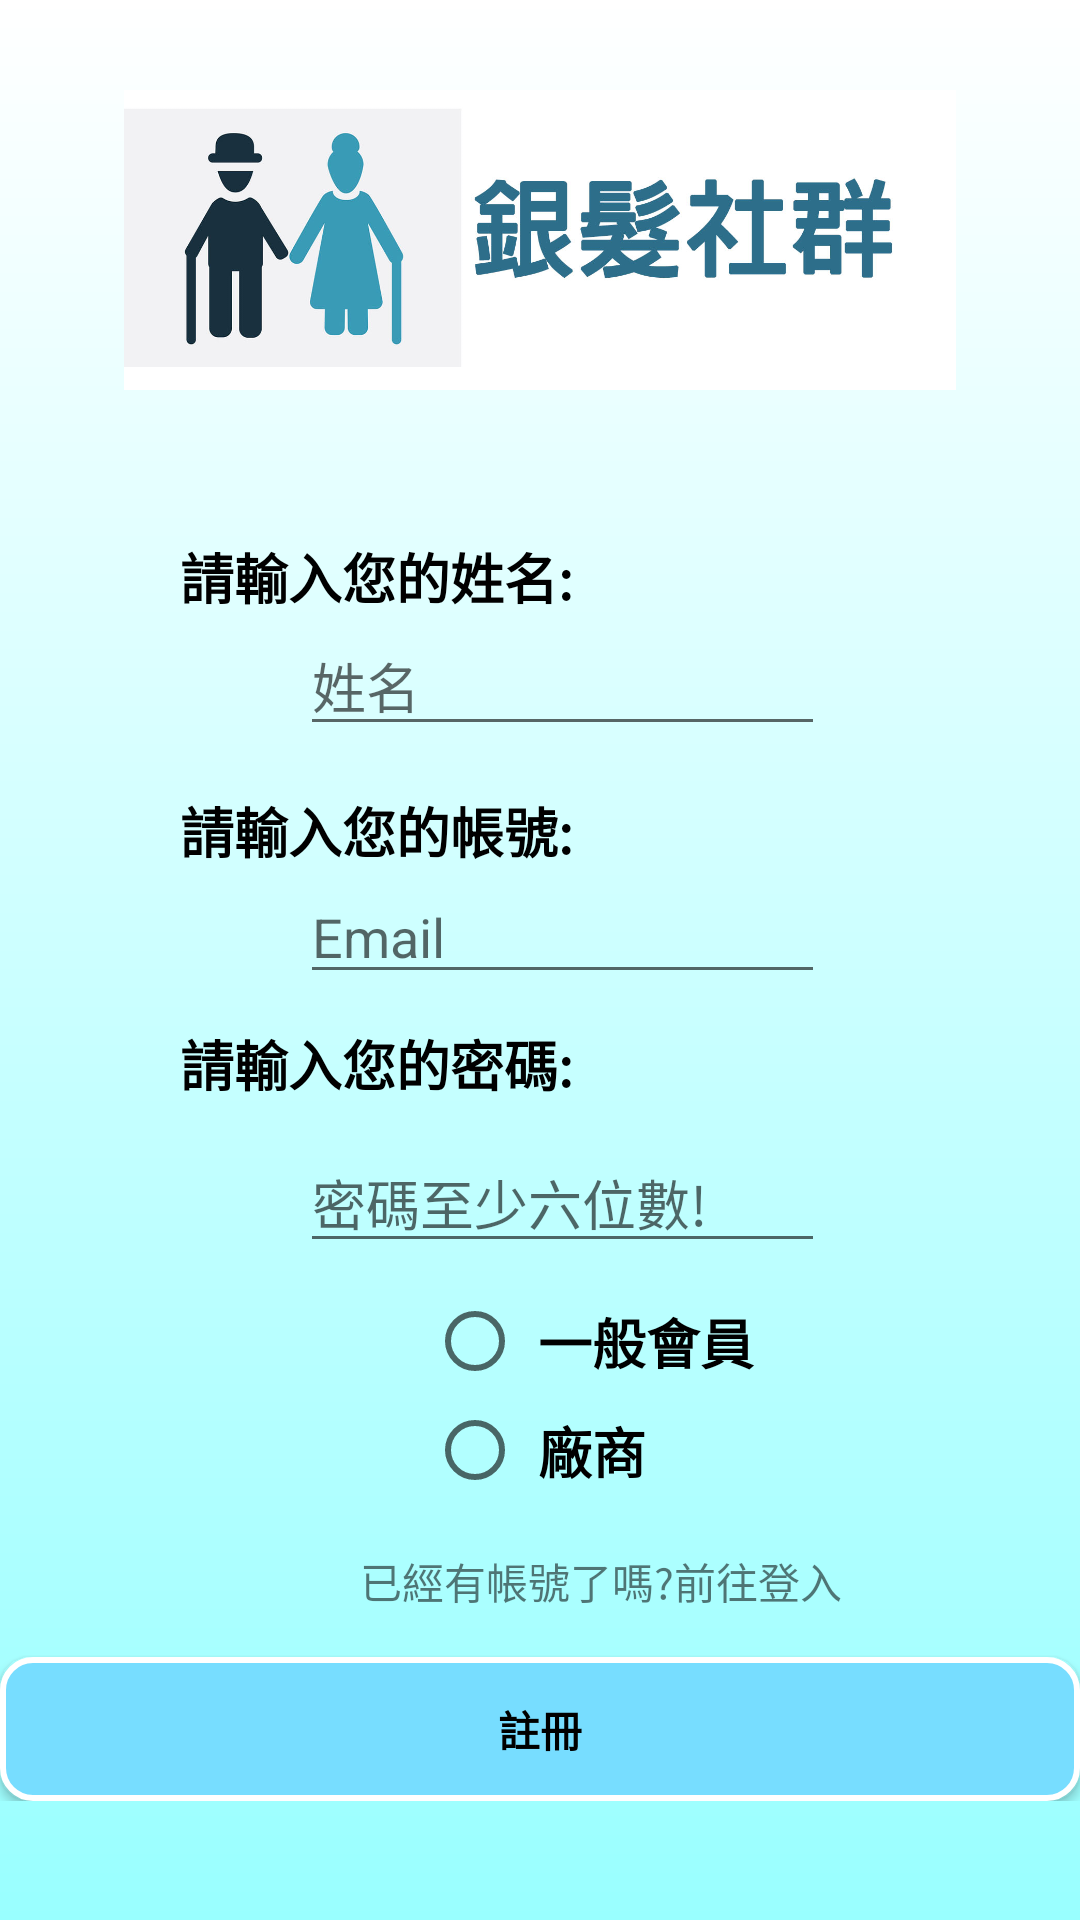

Layout XML and referenced resources for this Android screen:
<!-- AndroidManifest.xml: application theme AppTheme -->
<!-- res/layout/activity_signup.xml -->
<?xml version="1.0" encoding="utf-8"?>
<ScrollView xmlns:android="http://schemas.android.com/apk/res/android"
    xmlns:app="http://schemas.android.com/apk/res-auto"
    xmlns:tools="http://schemas.android.com/tools"
    android:layout_width="match_parent"
    android:layout_height="match_parent"
    tools:context=".SignUpActivity"
    android:orientation="vertical"
    android:background="@drawable/startcolor">
<LinearLayout
    android:layout_width="match_parent"
    android:layout_height="match_parent"
    android:orientation="vertical">
    <ImageView
        android:id="@+id/imageView1"
        android:layout_width="match_parent"
        android:layout_height="100dp"
        android:layout_alignParentLeft="false"
        android:layout_alignParentTop="false"
        android:maxHeight="150dp"
        android:maxWidth="400dp"
        android:layout_marginTop="30dp"
        android:layout_marginBottom="15sp"
        android:src="@drawable/biglogo"
        />
    <TextView
        android:id="@+id/textView2"
        android:layout_width="wrap_content"
        android:layout_height="wrap_content"
        android:layout_marginTop="0dp"
        android:layout_marginLeft="90dp"
        android:text="" />
    <TextView
        android:textStyle="bold"
        android:layout_width="match_parent"
        android:layout_height="wrap_content"
        android:layout_alignParentLeft="true"
        android:layout_below="@+id/textView1"
        android:layout_marginTop="15dp"
        android:layout_marginLeft="60dp"
        android:text="請輸入您的姓名:"
        android:textAppearance="?android:attr/textAppearanceMedium"
        android:textColor="@color/black"/>

        <EditText
            android:id="@+id/editText"
            android:layout_width="match_parent"
            android:layout_height="wrap_content"
            android:ems="10"
            android:layout_marginStart="100dp"
            android:layout_marginLeft="75dp"
            android:layout_marginTop="0dp"
            android:layout_marginEnd="85dp"
            android:layout_marginRight="85dp"
            android:inputType="textPersonName"
            android:hint="姓名"/>
    <TextView
        android:textStyle="bold"
        android:layout_width="match_parent"
        android:layout_height="wrap_content"
        android:layout_alignParentLeft="true"
        android:layout_below="@+id/textView1"
        android:layout_marginTop="15dp"
        android:layout_marginLeft="60dp"
        android:text="請輸入您的帳號:"
        android:textAppearance="?android:attr/textAppearanceMedium"
        android:textColor="@color/black"/>
    <EditText
        android:id="@+id/edtemail"
        android:layout_width="match_parent"
        android:layout_height="wrap_content"
        android:layout_marginStart="100dp"
        android:layout_marginLeft="75dp"
        android:layout_marginTop="0dp"
        android:layout_marginEnd="85dp"
        android:layout_marginRight="85dp"
        android:ems="10"
        android:hint="Email"
        android:inputType="textEmailAddress"
        app:layout_constraintBottom_toBottomOf="parent"
        app:layout_constraintEnd_toEndOf="parent"
        app:layout_constraintHorizontal_bias="0.517"
        app:layout_constraintStart_toStartOf="parent"
        app:layout_constraintTop_toTopOf="parent"
        app:layout_constraintVertical_bias="0.583" />
    <TextView
        android:textStyle="bold"
        android:layout_width="match_parent"
        android:layout_height="wrap_content"
        android:layout_alignParentLeft="true"
        android:layout_below="@+id/textView1"
        android:layout_marginTop="10dp"
        android:layout_marginLeft="60dp"
        android:text="請輸入您的密碼:"
        android:textAppearance="?android:attr/textAppearanceMedium"
        android:textColor="@color/black"/>
    <EditText
        android:id="@+id/edtpassword"
        android:layout_width="wrap_content"
        android:layout_height="wrap_content"
        android:layout_marginStart="100dp"
        android:layout_marginTop="10dp"
        android:layout_marginEnd="85dp"
        android:layout_marginBottom="8dp"
        android:ems="10"
        android:hint="密碼至少六位數!"
        android:inputType="textPassword"
        app:layout_constraintBottom_toBottomOf="parent"
        app:layout_constraintEnd_toEndOf="parent"
        app:layout_constraintStart_toStartOf="parent"
        app:layout_constraintTop_toTopOf="parent"
        app:layout_constraintVertical_bias="0.549"
        android:layout_marginLeft="75dp"
        android:layout_marginRight="85dp" />
        <RadioGroup
            android:id="@+id/radio_group"
            android:layout_width="match_parent"
            android:layout_height="wrap_content"
            android:gravity="center"
            android:orientation="vertical"
            android:paddingLeft="30dp"
            android:paddingRight="30dp">

            <RadioButton
                android:id="@+id/radio_m"
                android:layout_width="match_parent"
                android:layout_height="wrap_content"
                android:textSize="18sp"
                android:layout_marginLeft="75dp"
                android:padding="5dp"
                android:text="一般會員"
                android:textStyle="bold"
                android:tag="1"/>

            <RadioButton
                android:id="@+id/radio_c"
                android:layout_width="match_parent"
                android:layout_height="wrap_content"
                android:layout_marginLeft="75dp"
                android:textSize="18sp"
                android:padding="5dp"
                android:text="廠商"
                android:textStyle="bold"
                android:tag="2"/>


        </RadioGroup>
    <TextView
        android:id="@+id/jump"
        android:layout_width="wrap_content"
        android:layout_height="wrap_content"
        android:layout_marginBottom="0dp"
        android:layout_marginTop="15sp"
        android:layout_marginLeft="120dp"
        android:clickable="true"
        android:text="已經有帳號了嗎?前往登入"
        app:layout_constraintBottom_toBottomOf="parent"
        app:layout_constraintEnd_toEndOf="parent"
        app:layout_constraintStart_toStartOf="parent" />

    <Button
        android:id="@+id/btnregister"
        android:layout_width="match_parent"
        android:layout_height="wrap_content"
        android:textStyle="bold"
        android:text="註冊"
        android:textColor="@color/black"
        android:background="@drawable/button_rounde"
        android:layout_marginTop="15sp"
        />
</LinearLayout>
</ScrollView>
<!-- resources referenced by this layout -->
<resources>
  <color name="black">#000000</color>
  <!-- drawable biglogo: jpg bitmap (drawable, 82345 bytes) -->
  <!-- drawable button_rounde (drawable) -->
  <?xml version="1.0" encoding="utf-8"?>
  <selector xmlns:android="http://schemas.android.com/apk/res/android">
  
      
      <item android:state_pressed="true">
          
          <shape android:shape="rectangle">
              
              <corners android:radius="15dip" />
              
              <stroke android:width="1dip" android:color="#538394" />
              
              <gradient android:angle="-90" android:startColor="#77BBFF" android:endColor="	#77BBFF"  />
          </shape>
      </item>
  
      
      <item android:color="@android:color/black">
          <shape android:shape="rectangle"  >
              <corners android:radius="10dip" />
              <stroke android:width="2dip" android:color="#fff" />
              <gradient android:angle="-90" android:startColor="#77DDFF" android:endColor="#77DDFF"  />
          </shape>
      </item>
  
  </selector>
  <!-- drawable startcolor (drawable) -->
  <?xml version="1.0" encoding="utf-8"?>
  <shape xmlns:android="http://schemas.android.com/apk/res/android">
      <gradient
          android:angle="270"
          android:startColor="@color/white"
          android:endColor="#99FFFF"/>
  
  
  </shape>
  <style name="AppTheme" parent="Theme.AppCompat.Light.DarkActionBar">
          
          <item name="colorPrimary">#88DDFF</item>
          <item name="colorPrimaryDark">#88DDFF</item>
          <item name="colorAccent">@color/colorAccent</item>
      </style>
  <color name="white">#FFFFFF</color>
  <color name="colorAccent">#FF005D</color>
</resources>
